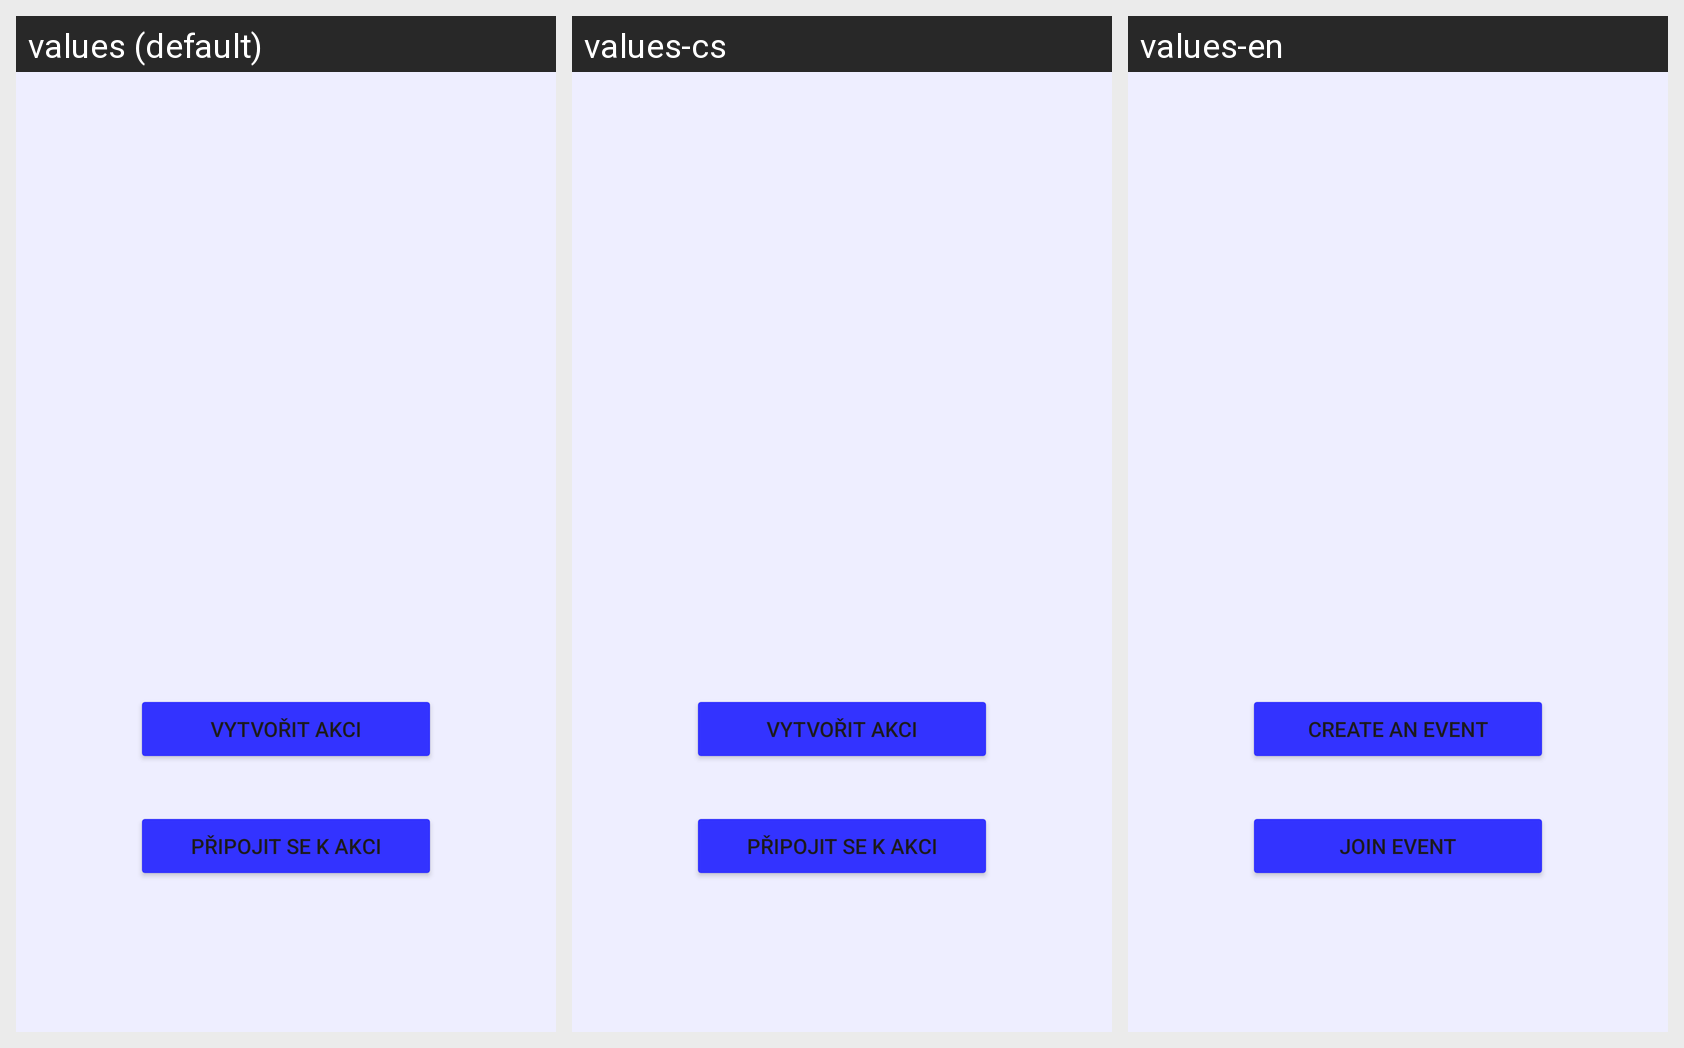

Here is an Android app screen in its default locale and in the app's own translations. Write out the translated-string differences for the strings that appear on this screen.
Android screen res/layout/activity_main.xml rendered under 3 locales, left to right: values (default), values-cs, values-en. Device: Nexus 5 (rendered at 1080×1920; each locale shown at half size, 540×960, under a caption strip naming it); theme Theme.QRprojekt.
Strings drawn on this screen, with the default value and each locale's value (text and hints the layout hard-codes, and strings that could not be matched under every locale, appear in the picture but are not listed):

btn_create_event
  values: Vytvořit akci
  values-cs: Vytvořit akci
  values-en: Create an event

btn_join_event
  values: Připojit se k akci
  values-cs: Připojit se k akci
  values-en: Join event
